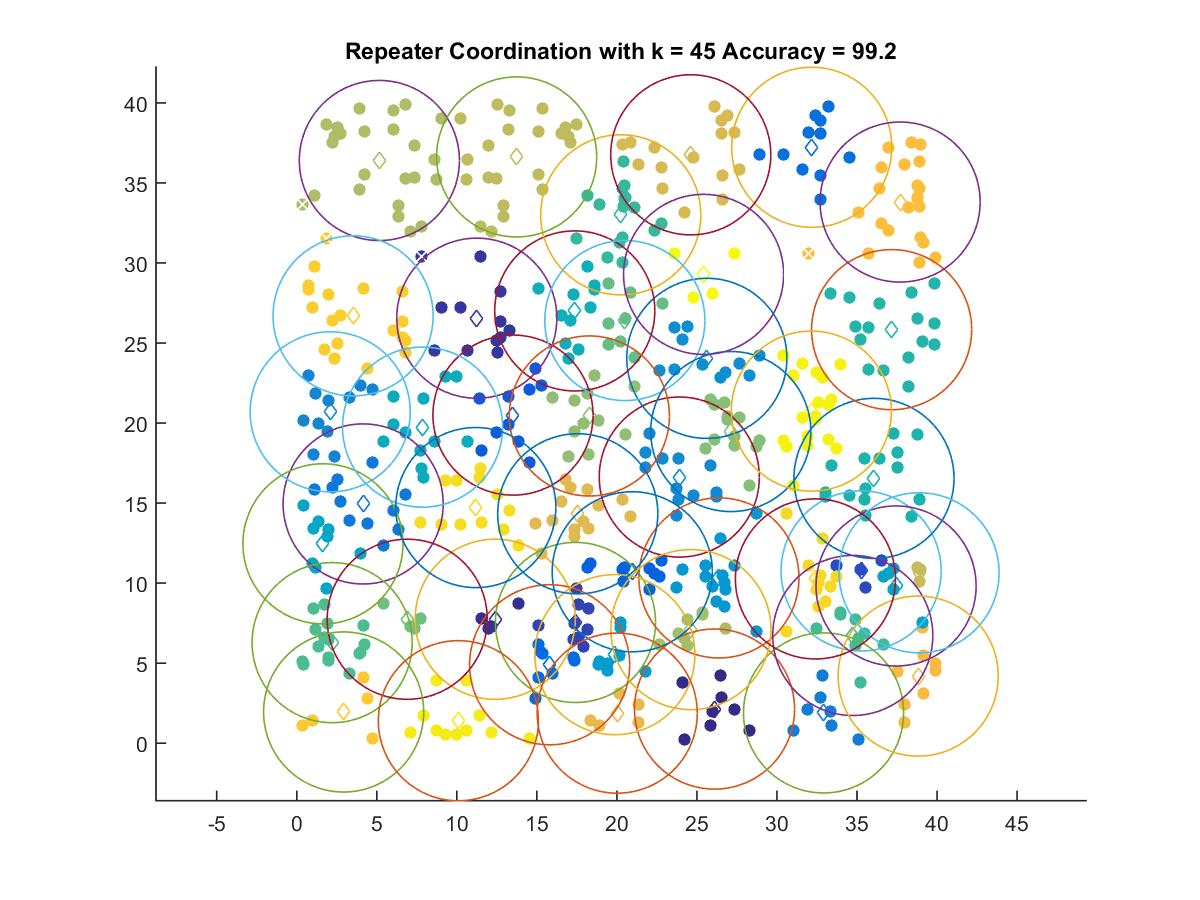

The table this chart was drawn from, first rows:
26.098, 2.1314
12.4, 7.743
11.25, 26.55
17.41, 7.543
35.26, 10.76
13.51, 20.5
20.96, 10.71
15.8, 4.9
32.17, 37.23
4.147, 14.95
32.91, 1.891
2.09, 20.7
23.9, 16.63
25.62, 24.04
26.37, 10.32
19.88, 5.532
37.44, 9.822
1.636, 12.46
7.86, 19.75
17.37, 27
36.06, 16.54
37.16, 25.84
20.24, 33.01
34.73, 6.731
2.209, 6.281
20.5, 26.4
6.901, 7.743
27.11, 19.47
18.28, 20.44
24.62, 7.096
5.16, 36.4
13.74, 36.63
38.88, 10.64
24.61, 36.76
17.56, 14.33
20.02, 1.878
38.82, 4.193
37.69, 33.81
2.929, 1.95
3.518, 26.7
32.4, 10.26
11.19, 14.72
10.1, 1.404
32.15, 20.75
25.42, 29.29
